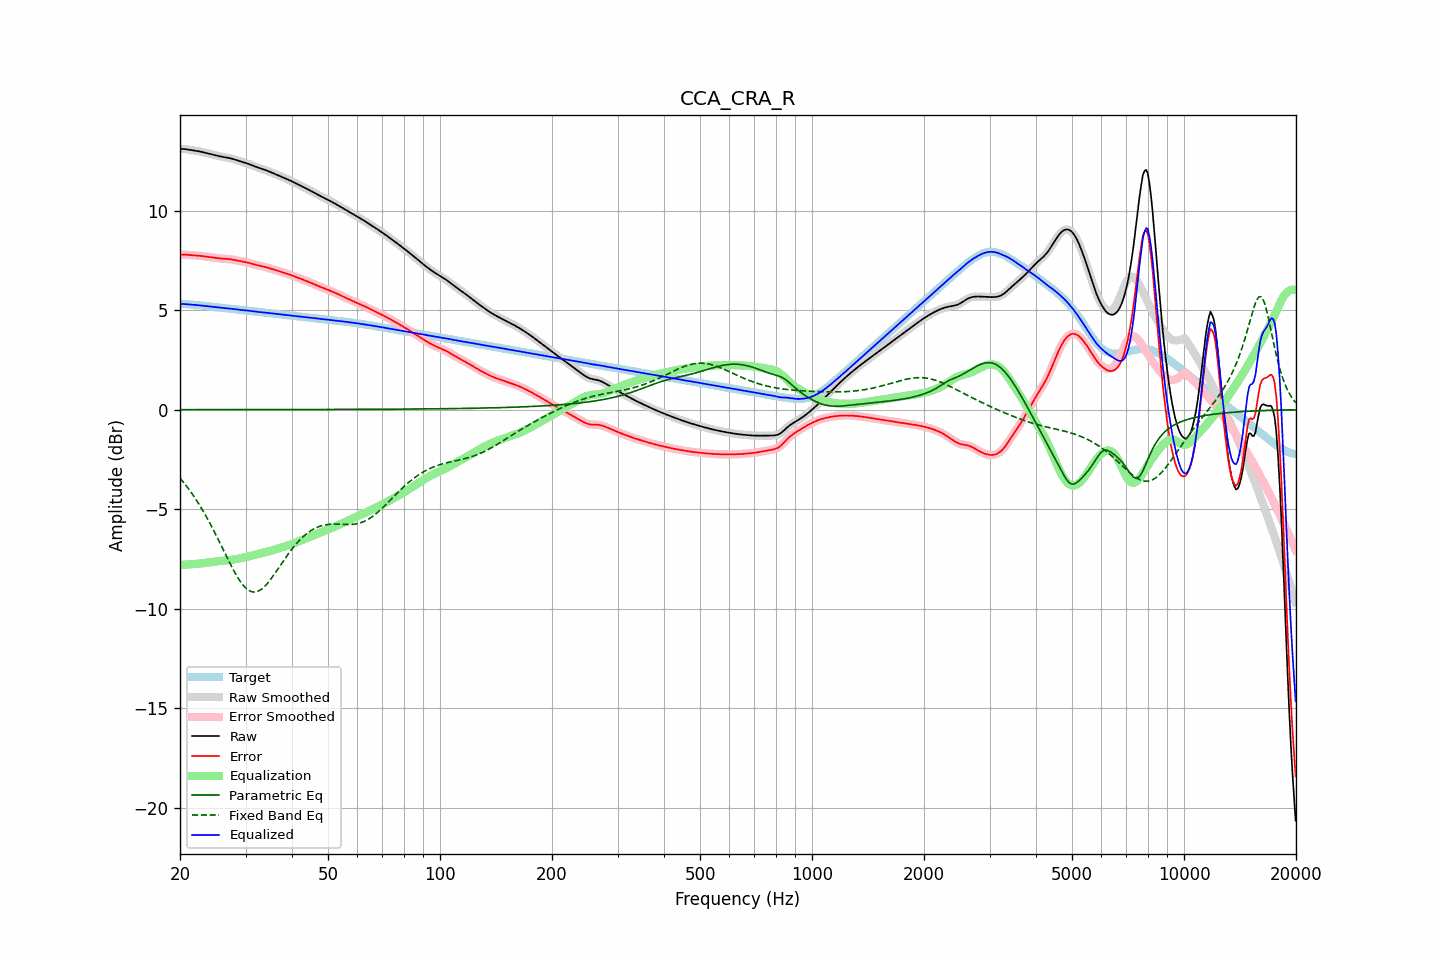

The file beside this chart, header and first rows:
frequency, raw, error, smoothed, error_smoothed, equalization, parametric_eq, fixed_band_eq, equalized_raw, equalized_smoothed, target
20.00, 13.11, 7.79, 13.11, 7.79, -7.80, 0.00, -3.44, 5.31, 5.31, 5.31
20.20, 13.10, 7.79, 13.10, 7.79, -7.79, 0.00, -3.53, 5.31, 5.31, 5.31
20.40, 13.10, 7.79, 13.10, 7.79, -7.79, 0.00, -3.63, 5.31, 5.31, 5.31
20.61, 13.09, 7.79, 13.09, 7.79, -7.78, 0.00, -3.73, 5.31, 5.31, 5.30
20.81, 13.08, 7.78, 13.08, 7.78, -7.78, 0.00, -3.83, 5.30, 5.30, 5.30
21.02, 13.07, 7.78, 13.07, 7.78, -7.78, 0.00, -3.94, 5.29, 5.29, 5.29
21.23, 13.05, 7.77, 13.05, 7.77, -7.77, 0.00, -4.05, 5.28, 5.28, 5.29
21.44, 13.04, 7.76, 13.04, 7.76, -7.76, 0.00, -4.16, 5.28, 5.28, 5.28
21.66, 13.03, 7.76, 13.03, 7.76, -7.76, 0.00, -4.28, 5.27, 5.27, 5.27
21.87, 13.02, 7.75, 13.02, 7.75, -7.75, 0.00, -4.40, 5.26, 5.26, 5.27
22.09, 13.00, 7.75, 13.00, 7.75, -7.75, 0.00, -4.52, 5.26, 5.26, 5.26
22.31, 12.99, 7.74, 12.99, 7.74, -7.74, 0.00, -4.64, 5.25, 5.25, 5.25
22.54, 12.98, 7.74, 12.98, 7.74, -7.73, 0.00, -4.77, 5.24, 5.24, 5.24
22.76, 12.96, 7.73, 12.96, 7.73, -7.73, 0.00, -4.91, 5.24, 5.24, 5.23
22.99, 12.94, 7.72, 12.94, 7.72, -7.72, 0.00, -5.04, 5.23, 5.23, 5.23
23.22, 12.92, 7.71, 12.92, 7.71, -7.71, 0.00, -5.18, 5.22, 5.22, 5.22
23.45, 12.90, 7.69, 12.90, 7.69, -7.70, 0.00, -5.32, 5.21, 5.21, 5.21
23.69, 12.88, 7.68, 12.88, 7.68, -7.68, 0.00, -5.47, 5.20, 5.20, 5.20
23.92, 12.86, 7.67, 12.86, 7.67, -7.67, 0.00, -5.61, 5.19, 5.19, 5.19
24.16, 12.84, 7.66, 12.84, 7.66, -7.66, 0.00, -5.77, 5.18, 5.18, 5.18
24.40, 12.82, 7.65, 12.82, 7.65, -7.65, 0.00, -5.92, 5.17, 5.17, 5.17
24.65, 12.80, 7.64, 12.80, 7.64, -7.64, 0.00, -6.08, 5.16, 5.16, 5.16
24.89, 12.78, 7.63, 12.78, 7.63, -7.63, 0.00, -6.23, 5.16, 5.16, 5.16
25.14, 12.76, 7.62, 12.76, 7.62, -7.62, 0.00, -6.40, 5.15, 5.15, 5.15
25.39, 12.74, 7.61, 12.74, 7.61, -7.61, 0.00, -6.56, 5.14, 5.14, 5.14
25.65, 12.73, 7.60, 12.73, 7.60, -7.60, 0.00, -6.72, 5.13, 5.13, 5.13
25.91, 12.71, 7.59, 12.71, 7.59, -7.59, 0.00, -6.89, 5.12, 5.12, 5.12
26.16, 12.69, 7.58, 12.69, 7.58, -7.59, 0.00, -7.05, 5.11, 5.11, 5.11
26.43, 12.68, 7.58, 12.68, 7.58, -7.58, 0.00, -7.22, 5.10, 5.10, 5.10
26.69, 12.67, 7.58, 12.67, 7.58, -7.57, 0.00, -7.38, 5.09, 5.09, 5.09
26.96, 12.65, 7.57, 12.65, 7.57, -7.57, 0.00, -7.55, 5.09, 5.09, 5.08
27.23, 12.64, 7.56, 12.64, 7.56, -7.56, 0.00, -7.71, 5.08, 5.08, 5.07
27.50, 12.62, 7.55, 12.62, 7.55, -7.55, 0.00, -7.87, 5.07, 5.07, 5.06
27.77, 12.59, 7.54, 12.59, 7.54, -7.53, 0.00, -8.02, 5.06, 5.06, 5.06
28.05, 12.57, 7.52, 12.57, 7.52, -7.52, 0.00, -8.17, 5.05, 5.05, 5.05
28.33, 12.54, 7.50, 12.54, 7.50, -7.50, 0.00, -8.31, 5.04, 5.04, 5.04
28.62, 12.51, 7.48, 12.51, 7.48, -7.49, 0.00, -8.44, 5.02, 5.02, 5.03
28.90, 12.49, 7.47, 12.49, 7.47, -7.47, 0.00, -8.57, 5.01, 5.01, 5.02
29.19, 12.46, 7.45, 12.46, 7.45, -7.46, 0.00, -8.69, 5.01, 5.01, 5.01
29.48, 12.44, 7.44, 12.44, 7.44, -7.44, 0.00, -8.79, 5.00, 5.00, 5.00
29.78, 12.42, 7.43, 12.42, 7.43, -7.42, 0.00, -8.89, 4.99, 4.99, 4.99
30.08, 12.39, 7.41, 12.39, 7.41, -7.41, 0.00, -8.96, 4.99, 4.99, 4.98
30.38, 12.37, 7.39, 12.37, 7.39, -7.39, 0.00, -9.04, 4.98, 4.98, 4.97
30.68, 12.34, 7.37, 12.34, 7.37, -7.37, 0.00, -9.09, 4.97, 4.97, 4.97
30.99, 12.30, 7.35, 12.31, 7.35, -7.35, 0.00, -9.13, 4.96, 4.96, 4.96
31.30, 12.27, 7.32, 12.27, 7.32, -7.33, 0.00, -9.15, 4.95, 4.95, 4.95
31.61, 12.24, 7.30, 12.24, 7.30, -7.30, 0.00, -9.16, 4.93, 4.93, 4.94
31.93, 12.21, 7.28, 12.21, 7.28, -7.28, 0.00, -9.16, 4.92, 4.93, 4.93
32.24, 12.18, 7.26, 12.18, 7.26, -7.26, 0.00, -9.14, 4.92, 4.92, 4.92
32.57, 12.15, 7.24, 12.15, 7.24, -7.24, 0.00, -9.10, 4.91, 4.91, 4.91
32.89, 12.13, 7.22, 12.12, 7.22, -7.22, 0.00, -9.06, 4.90, 4.90, 4.90
33.22, 12.10, 7.21, 12.10, 7.21, -7.20, 0.00, -9.00, 4.89, 4.89, 4.89
33.55, 12.07, 7.19, 12.07, 7.19, -7.19, 0.00, -8.93, 4.89, 4.89, 4.88
33.89, 12.04, 7.17, 12.04, 7.17, -7.17, 0.01, -8.85, 4.88, 4.88, 4.87
34.23, 12.01, 7.15, 12.01, 7.15, -7.14, 0.01, -8.76, 4.87, 4.87, 4.87
34.57, 11.98, 7.12, 11.98, 7.12, -7.12, 0.01, -8.67, 4.86, 4.86, 4.86
34.92, 11.95, 7.10, 11.95, 7.10, -7.10, 0.01, -8.57, 4.85, 4.85, 4.85
35.27, 11.91, 7.08, 11.91, 7.08, -7.08, 0.01, -8.46, 4.84, 4.84, 4.84
35.62, 11.88, 7.05, 11.88, 7.05, -7.05, 0.01, -8.35, 4.83, 4.83, 4.83
35.97, 11.85, 7.02, 11.85, 7.03, -7.03, 0.01, -8.23, 4.82, 4.82, 4.82
... 635 more rows
